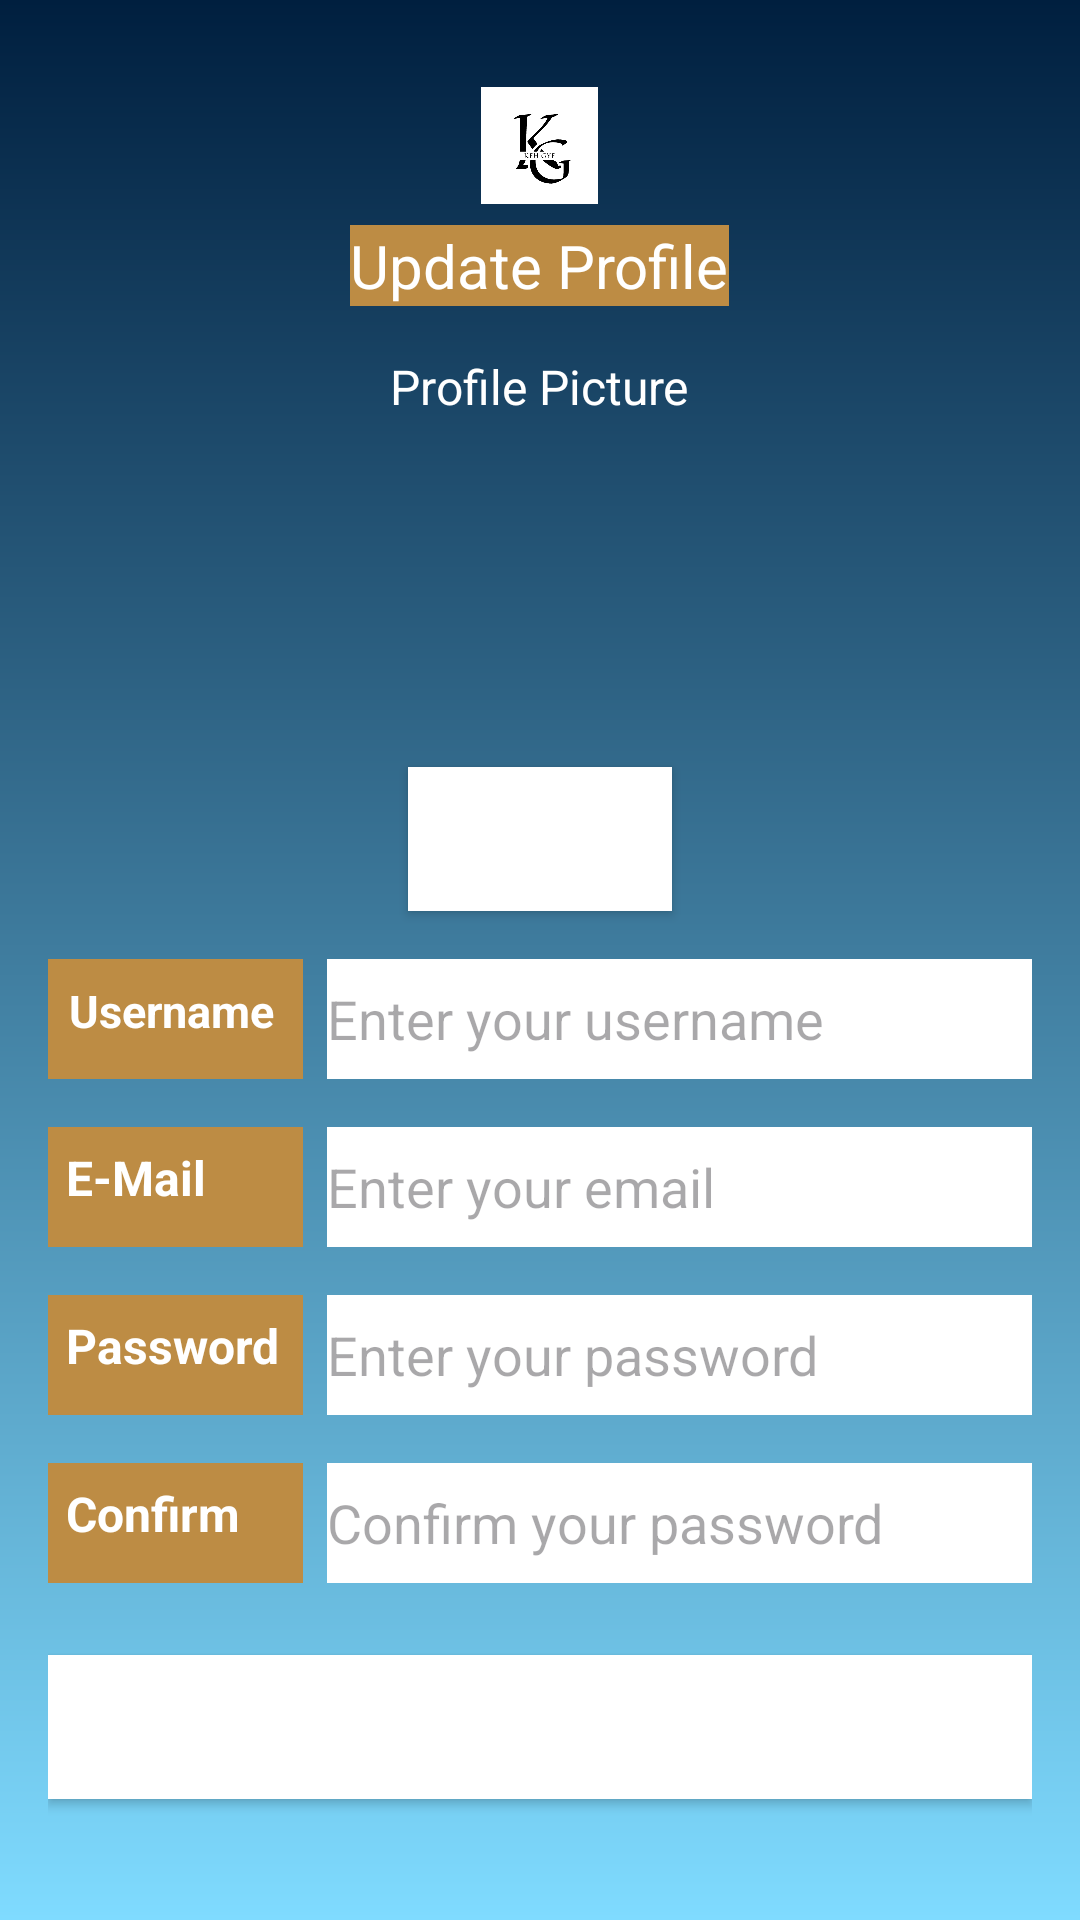

Layout XML and referenced resources for this Android screen:
<!-- AndroidManifest.xml: application theme Theme.Kehgye -->
<!-- res/layout/activity_update_profile.xml -->
<?xml version="1.0" encoding="utf-8"?>
<RelativeLayout xmlns:android="http://schemas.android.com/apk/res/android"
    android:layout_width="match_parent"
    android:layout_height="match_parent"
    android:paddingStart="16dp"
    android:paddingEnd="16dp"
    android:paddingTop="24dp"
    android:paddingBottom="24dp"
    android:background="@drawable/splash_gradient">

    
    <ImageView
        android:id="@+id/updateLogoImageView"
        android:layout_width="73dp"
        android:layout_height="39dp"
        android:layout_alignParentTop="true"
        android:layout_centerHorizontal="true"
        android:layout_marginTop="5dp"
        android:layout_marginBottom="7dp"
        android:src="@drawable/ic_logo" />

    
    <TextView
        android:id="@+id/updateTitleTextView"
        android:layout_width="wrap_content"
        android:layout_height="wrap_content"
        android:layout_below="@id/updateLogoImageView"
        android:layout_centerHorizontal="true"
        android:layout_marginBottom="16dp"
        android:background="#BD8C44"
        android:text="Update Profile"
        android:textColor="@color/white"
        android:textSize="20sp" />

    
    <TextView
        android:id="@+id/updateProfilePicLabel"
        android:layout_width="wrap_content"
        android:layout_height="wrap_content"
        android:text="Profile Picture"
        android:textColor="@color/white"
        android:textSize="16dp"
        android:layout_below="@id/updateTitleTextView"
        android:layout_marginBottom="8dp"
        android:layout_centerHorizontal="true" />

    <ImageView
        android:id="@+id/updateProfileImageView"
        android:layout_width="100dp"
        android:layout_height="100dp"
        android:layout_below="@id/updateProfilePicLabel"
        android:layout_centerHorizontal="true"
        android:background="@drawable/emptyprofile" />

    <Button
        android:id="@+id/updateUploadPicButton"
        android:layout_width="wrap_content"
        android:layout_height="wrap_content"
        android:text="Upload"
        android:textColor="@android:color/white"
        android:background="@color/white"
        android:layout_below="@id/updateProfileImageView"
        android:layout_centerHorizontal="true"
        android:layout_marginTop="8dp"/>

    
    <LinearLayout
        android:id="@+id/updateUserNameLayout"
        android:layout_width="match_parent"
        android:layout_height="wrap_content"
        android:orientation="horizontal"
        android:layout_below="@id/updateUploadPicButton"
        android:layout_marginTop="16dp">

        <TextView
            android:id="@+id/updateUserNameLabelTextView"
            android:layout_width="85dp"
            android:layout_height="40dp"
            android:layout_gravity="center_vertical"
            android:layout_marginEnd="8dp"
            android:background="#BD8C44"
            android:text="Username"
            android:textColor="@color/white"
            android:padding="7dp"
            android:paddingLeft="20dp"
            android:textSize="15dp"
            android:textStyle="bold" />

        <EditText
            android:id="@+id/updateUserNameEditText"
            android:layout_width="0dp"
            android:layout_height="match_parent"
            android:layout_weight="1"
            android:background="@color/white"
            android:hint="Enter your username"
            android:inputType="textPersonName" />
    </LinearLayout>

    
    <LinearLayout
        android:id="@+id/updateEmailLayout"
        android:layout_width="match_parent"
        android:layout_height="wrap_content"
        android:orientation="horizontal"
        android:layout_below="@id/updateUserNameLayout"
        android:layout_marginTop="16dp">

        <TextView
            android:id="@+id/updateEmailLabelTextView"
            android:layout_width="85dp"
            android:layout_height="40dp"
            android:layout_gravity="center_vertical"
            android:layout_marginEnd="8dp"
            android:background="#BD8C44"
            android:text="E-Mail"
            android:textColor="@color/white"
            android:padding="6dp"
            android:paddingLeft="20dp"
            android:textSize="16dp"
            android:textStyle="bold" />

        <EditText
            android:id="@+id/updateEmailEditText"
            android:layout_width="0dp"
            android:layout_height="match_parent"
            android:layout_weight="1"
            android:background="@color/white"
            android:hint="Enter your email"
            android:inputType="textEmailAddress" />
    </LinearLayout>

    
    <LinearLayout
        android:id="@+id/updatePasswordLayout"
        android:layout_width="match_parent"
        android:layout_height="wrap_content"
        android:orientation="horizontal"
        android:layout_below="@id/updateEmailLayout"
        android:layout_marginTop="16dp">

        <TextView
            android:id="@+id/updatePasswordLabelTextView"
            android:layout_width="85dp"
            android:layout_height="40dp"
            android:layout_gravity="center_vertical"
            android:layout_marginEnd="8dp"
            android:background="#BD8C44"
            android:text="Password"
            android:textColor="@color/white"
            android:padding="6dp"
            android:textSize="16dp"
            android:textStyle="bold"
            />

        <EditText
            android:id="@+id/updatePasswordEditText"
            android:layout_width="0dp"
            android:layout_height="match_parent"
            android:layout_weight="1"
            android:background="@color/white"
            android:hint="Enter your password"
            android:inputType="textPassword" />
    </LinearLayout>

    
    <LinearLayout
        android:id="@+id/updateConfirmPasswordLayout"
        android:layout_width="match_parent"
        android:layout_height="wrap_content"
        android:orientation="horizontal"
        android:layout_below="@id/updatePasswordLayout"
        android:layout_marginTop="16dp">

        <TextView
            android:id="@+id/updateConfirmPasswordLabelTextView"
            android:layout_width="85dp"
            android:layout_height="40dp"
            android:layout_gravity="center_vertical"
            android:layout_marginEnd="8dp"
            android:background="#BD8C44"
            android:text="Confirm"
            android:textColor="@color/white"
            android:padding="6dp"
            android:textSize="16dp"
            android:textStyle="bold"
            />

        <EditText
            android:id="@+id/updateConfirmPasswordEditText"
            android:layout_width="0dp"
            android:layout_height="match_parent"
            android:layout_weight="1"
            android:background="@color/white"
            android:hint="Confirm your password"
            android:inputType="textPassword" />
    </LinearLayout>

    
    <Button
        android:id="@+id/updateProfileButton"
        android:layout_width="match_parent"
        android:layout_height="wrap_content"
        android:text="Update Profile"
        android:textColor="@android:color/white"
        android:background="@color/white"
        android:layout_below="@id/updateConfirmPasswordLayout"
        android:layout_marginTop="24dp"
        android:layout_alignParentEnd="true"/>

    
    <TextView
        android:id="@+id/updateFooterTextView"
        android:layout_width="wrap_content"
        android:layout_height="wrap_content"
        android:text="All rights reserved to Kehgye"
        android:textColor="@color/white"
        android:textSize="14sp"
        android:layout_alignParentBottom="true"
        android:layout_centerHorizontal="true"
        android:layout_marginBottom="16dp"/>

</RelativeLayout>
<!-- resources referenced by this layout -->
<resources>
  <!-- drawable ic_logo: png bitmap (drawable, 13856 bytes) -->
  <!-- drawable splash_gradient (drawable) -->
  <?xml version="1.0" encoding="utf-8"?>
  <layer-list xmlns:android="http://schemas.android.com/apk/res/android">
      <item>
          <shape android:shape="rectangle">
              <gradient
                  android:startColor="#001f3f"
                  android:endColor="#7FDBFF"
                  android:angle="270" />
          </shape>
      </item>
  </layer-list>
  <style name="Theme.Kehgye" parent="Base.Theme.Kehgye" />
  <style name="Base.Theme.Kehgye" parent="Theme.Material3.DayNight.NoActionBar">
          
          
      </style>
  <!-- not gathered from this repository: default colours our renderer supplied (Android Studio template values) -->
  <color name="white">#FFFFFFFF</color>
</resources>
